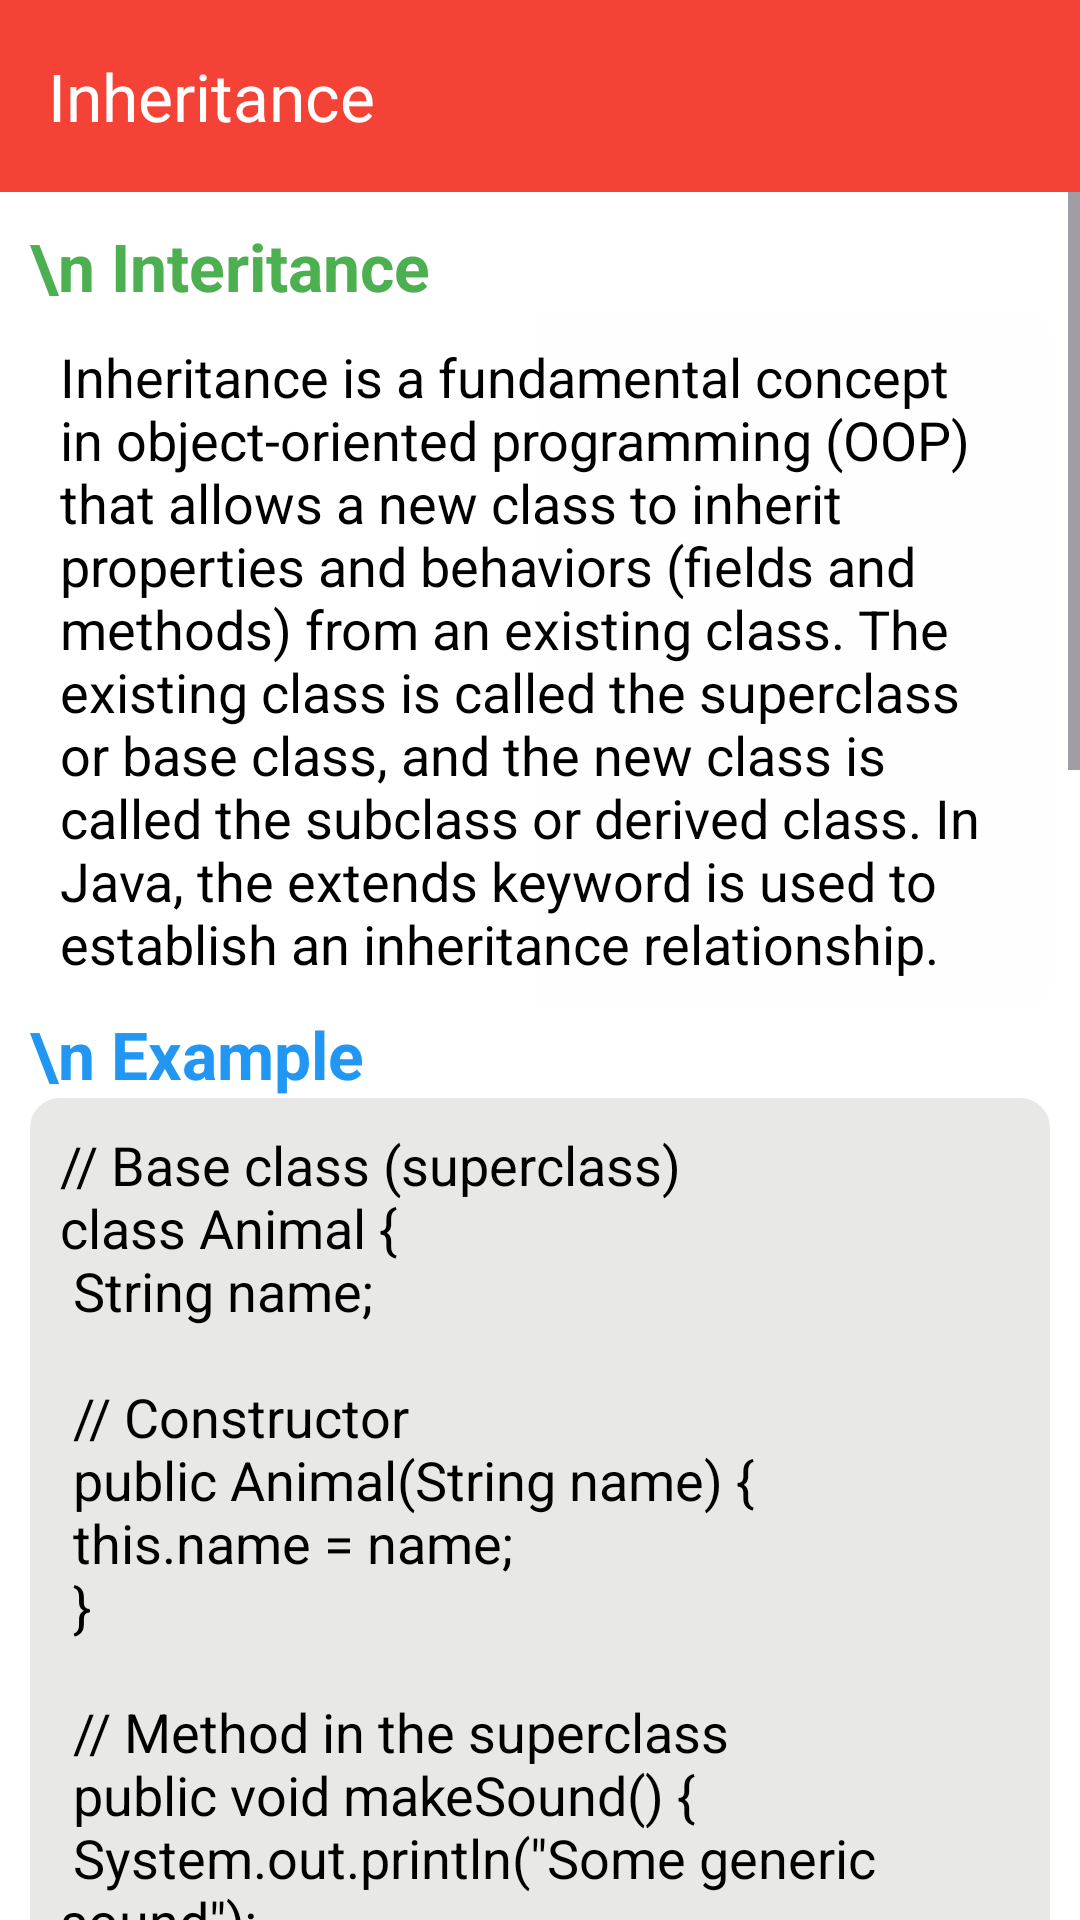

The Android layout XML behind this screen, and the referenced resources:
<!-- AndroidManifest.xml: application theme Theme.CProgramming -->
<!-- res/layout/activity_inheritance.xml -->
<?xml version="1.0" encoding="utf-8"?>
<LinearLayout xmlns:android="http://schemas.android.com/apk/res/android"
    xmlns:app="http://schemas.android.com/apk/res-auto"
    xmlns:tools="http://schemas.android.com/tools"
    android:layout_width="match_parent"
    android:layout_height="match_parent"
    android:orientation="vertical"
    android:background="@color/white"
    tools:context=".myDashboardActivity.InheritanceActivity">

    <androidx.appcompat.widget.Toolbar
        android:layout_width="match_parent"
        android:layout_height="wrap_content"
        android:background="@color/toolbarColor"
        app:title="Inheritance"
        android:theme="@style/ThemeOverlay.AppCompat.Dark"
        android:minHeight="?attr/actionBarSize" />

    <ScrollView
        android:layout_width="match_parent"
        android:layout_height="match_parent">
        <LinearLayout
            android:layout_width="match_parent"
            android:layout_height="wrap_content"
            android:padding="10dp"
            android:orientation="vertical">

            <TextView
                android:layout_width="match_parent"
                android:layout_height="wrap_content"
                android:textColor="@color/heading_color"
                android:textSize="22sp"
                android:textStyle="bold"
                android:text="\n Interitance" />

            <TextView
                android:layout_width="match_parent"
                android:layout_height="wrap_content"
                android:textColor="@color/black"
                android:textSize="18sp"
                android:background="@drawable/heading_two_item"
                android:text="@string/inheritance_def" />

            <TextView
                android:layout_width="match_parent"
                android:layout_height="wrap_content"
                android:textColor="@color/program_color"
                android:textSize="22sp"
                android:textStyle="bold"
                android:text="\n Example" />

            <TextView
                android:layout_width="match_parent"
                android:layout_height="wrap_content"
                android:textColor="@color/black"
                android:textSize="18sp"
                android:background="@drawable/program_item"
                android:text="@string/inheritance_prog" />


        </LinearLayout>
    </ScrollView>
</LinearLayout>
<!-- resources referenced by this layout -->
<resources>
  <color name="black">#FF000000</color>
  <color name="heading_color">#4CAF50</color>
  <color name="program_color">#2196F3</color>
  <color name="toolbarColor">#F44336</color>
  <color name="white">#FFFFFFFF</color>
  <!-- drawable heading_two_item (drawable) -->
  <?xml version="1.0" encoding="utf-8"?>
  <shape xmlns:android="http://schemas.android.com/apk/res/android"
      android:shape="rectangle">
  
      <corners android:radius="10dp" />
      <stroke android:color="@color/white"  />
  
      <padding android:top="10dp" android:right="10dp"
          android:left="10dp" android:bottom="10dp" />
  
      <gradient android:startColor="#FFFFFF" android:endColor="#FFFEFE" />
  
  
  </shape>
  <!-- drawable program_item (drawable) -->
  <?xml version="1.0" encoding="utf-8"?>
  <shape xmlns:android="http://schemas.android.com/apk/res/android"
      android:shape="rectangle">
  
      <corners android:radius="10dp" />
      <stroke android:color="@color/white"  />
  
      <solid android:color="#40A3A2A1" />
      <padding android:top="10dp" android:right="10dp"
          android:left="10dp" android:bottom="10dp" />
  
  
  </shape>
  <string name="inheritance_def">Inheritance is a fundamental concept in object-oriented programming (OOP) that allows a new class to inherit properties and behaviors (fields and methods) from an existing class. The existing class is called the superclass or base class, and the new class is called the subclass or derived class. In Java, the extends keyword is used to establish an inheritance relationship.</string>
  <string name="inheritance_prog">// Base class (superclass)\nclass Animal {\n    String name;\n\n    // Constructor\n    public Animal(String name) {\n        this.name = name;\n    }\n\n    // Method in the superclass\n    public void makeSound() {\n        System.out.println(\"Some generic sound\");\n    }\n}\n\n// Derived class (subclass)\nclass Dog extends Animal {\n    // Additional attribute specific to Dog\n    String breed;\n\n    // Constructor\n    public Dog(String name, String breed) {\n        // Calling the constructor of the superclass using super\n        super(name);\n        this.breed = breed;\n    }\n\n    // Overriding the makeSound method in the subclass\n    @Override\n    public void makeSound() {\n        System.out.println(\"Woof! Woof!\");\n    }\n\n    // New method specific to Dog\n    public void fetch() {\n        System.out.println(\"Fetching the ball\");\n    }\n}\n\npublic class InheritanceExample {\n    public static void main(String[] args) {\n        // Creating an object of the subclass (Dog)\n        Dog myDog = new Dog(\"Buddy\", \"Labrador\");\n\n        // Accessing attributes and methods from both superclass and subclass\n        System.out.println(\"Name: \" + myDog.name);\n        System.out.println(\"Breed: \" + myDog.breed);\n\n        // Calling overridden method in the subclass\n        myDog.makeSound();\n\n        // Calling a method specific to the subclass\n        myDog.fetch();\n    }\n}\n</string>
  <style name="Theme.CProgramming" parent="Base.Theme.CProgramming" />
  <style name="Base.Theme.CProgramming" parent="Theme.Material3.DayNight.NoActionBar">
          
           <item name="colorPrimary">@color/primaryColor</item>
      </style>
  <color name="primaryColor">#ff8c00</color>
</resources>
